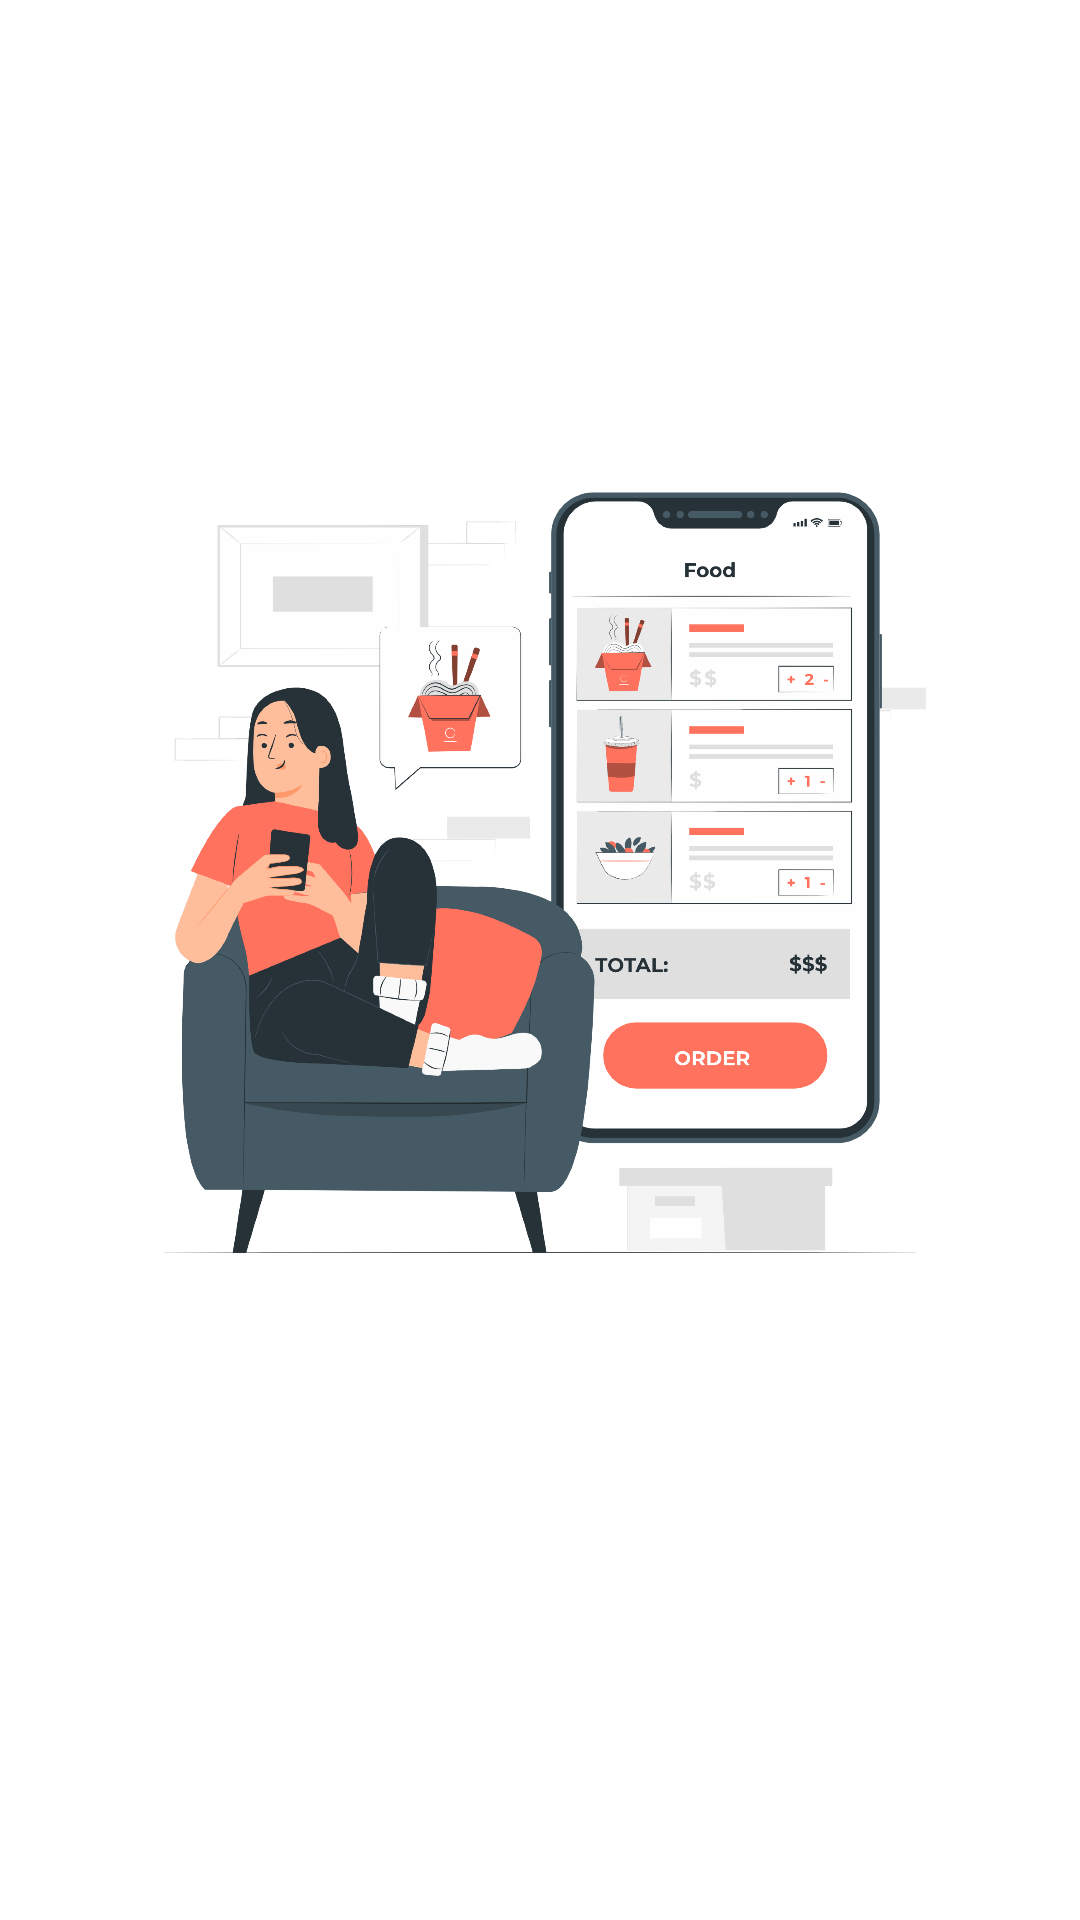

Layout XML and referenced resources for this Android screen:
<!-- AndroidManifest.xml: application theme Theme.FoodApp -->
<!-- res/layout/view_emptystate_favorite.xml -->
<?xml version="1.0" encoding="utf-8"?>
<FrameLayout xmlns:android="http://schemas.android.com/apk/res/android"
    android:layout_width="match_parent"
    android:layout_height="match_parent"
    xmlns:app="http://schemas.android.com/apk/res-auto"
    xmlns:tools="http://schemas.android.com/tools"
    android:background="?android:colorBackground"
    android:id="@+id/empty_state_root"
    android:translationZ="10dp">

    <LinearLayout
        android:layout_width="match_parent"
        android:layout_height="wrap_content"
        android:orientation="vertical"
        android:layout_gravity="center_vertical"
        android:gravity="center_vertical">

        <ImageView
            android:layout_width="280dp"
            android:layout_height="280dp"
            android:layout_gravity="center_horizontal"
            app:srcCompat="@drawable/emty_state_favorite"/>

        <TextView
            android:id="@+id/tv_message_emptyState"
            android:layout_width="wrap_content"
            android:layout_height="wrap_content"
            android:textColor="@color/black"
            android:textStyle="bold"
            android:textSize="24sp"
            android:layout_gravity="center_horizontal"
            tools:text="@string/favoriteEmptyStateItem"
            android:layout_marginTop="32dp"/>

    </LinearLayout>

</FrameLayout>
<!-- resources referenced by this layout -->
<resources>
  <color name="black">#FF000000</color>
  <!-- drawable emty_state_favorite: png bitmap (drawable-hdpi, 284490 bytes) -->
  <string name="favoriteEmptyStateItem">There is no item in the Favorites </string>
  <style name="Theme.FoodApp" parent="Theme.MaterialComponents.Light.NoActionBar">
          
          <item name="colorPrimary">@color/purple_500</item>
          <item name="colorPrimaryVariant">@color/purple_700</item>
          <item name="colorOnPrimary">@color/white</item>
          
          <item name="colorSecondary">@color/teal_200</item>
          <item name="colorSecondaryVariant">@color/teal_700</item>
          <item name="colorOnSecondary">@color/black</item>
          
          <item name="android:statusBarColor" tools:targetApi="l">@android:color/darker_gray</item>
          
          <item name="android:layoutDirection">ltr</item>
          <item name="android:navigationBarColor">@android:color/darker_gray</item>
      </style>
  <color name="purple_500">#FF6200EE</color>
  <color name="purple_700">#FF3700B3</color>
  <color name="white">#FFFFFFFF</color>
  <color name="teal_200">#FF03DAC5</color>
  <color name="teal_700">#FF018786</color>
</resources>
